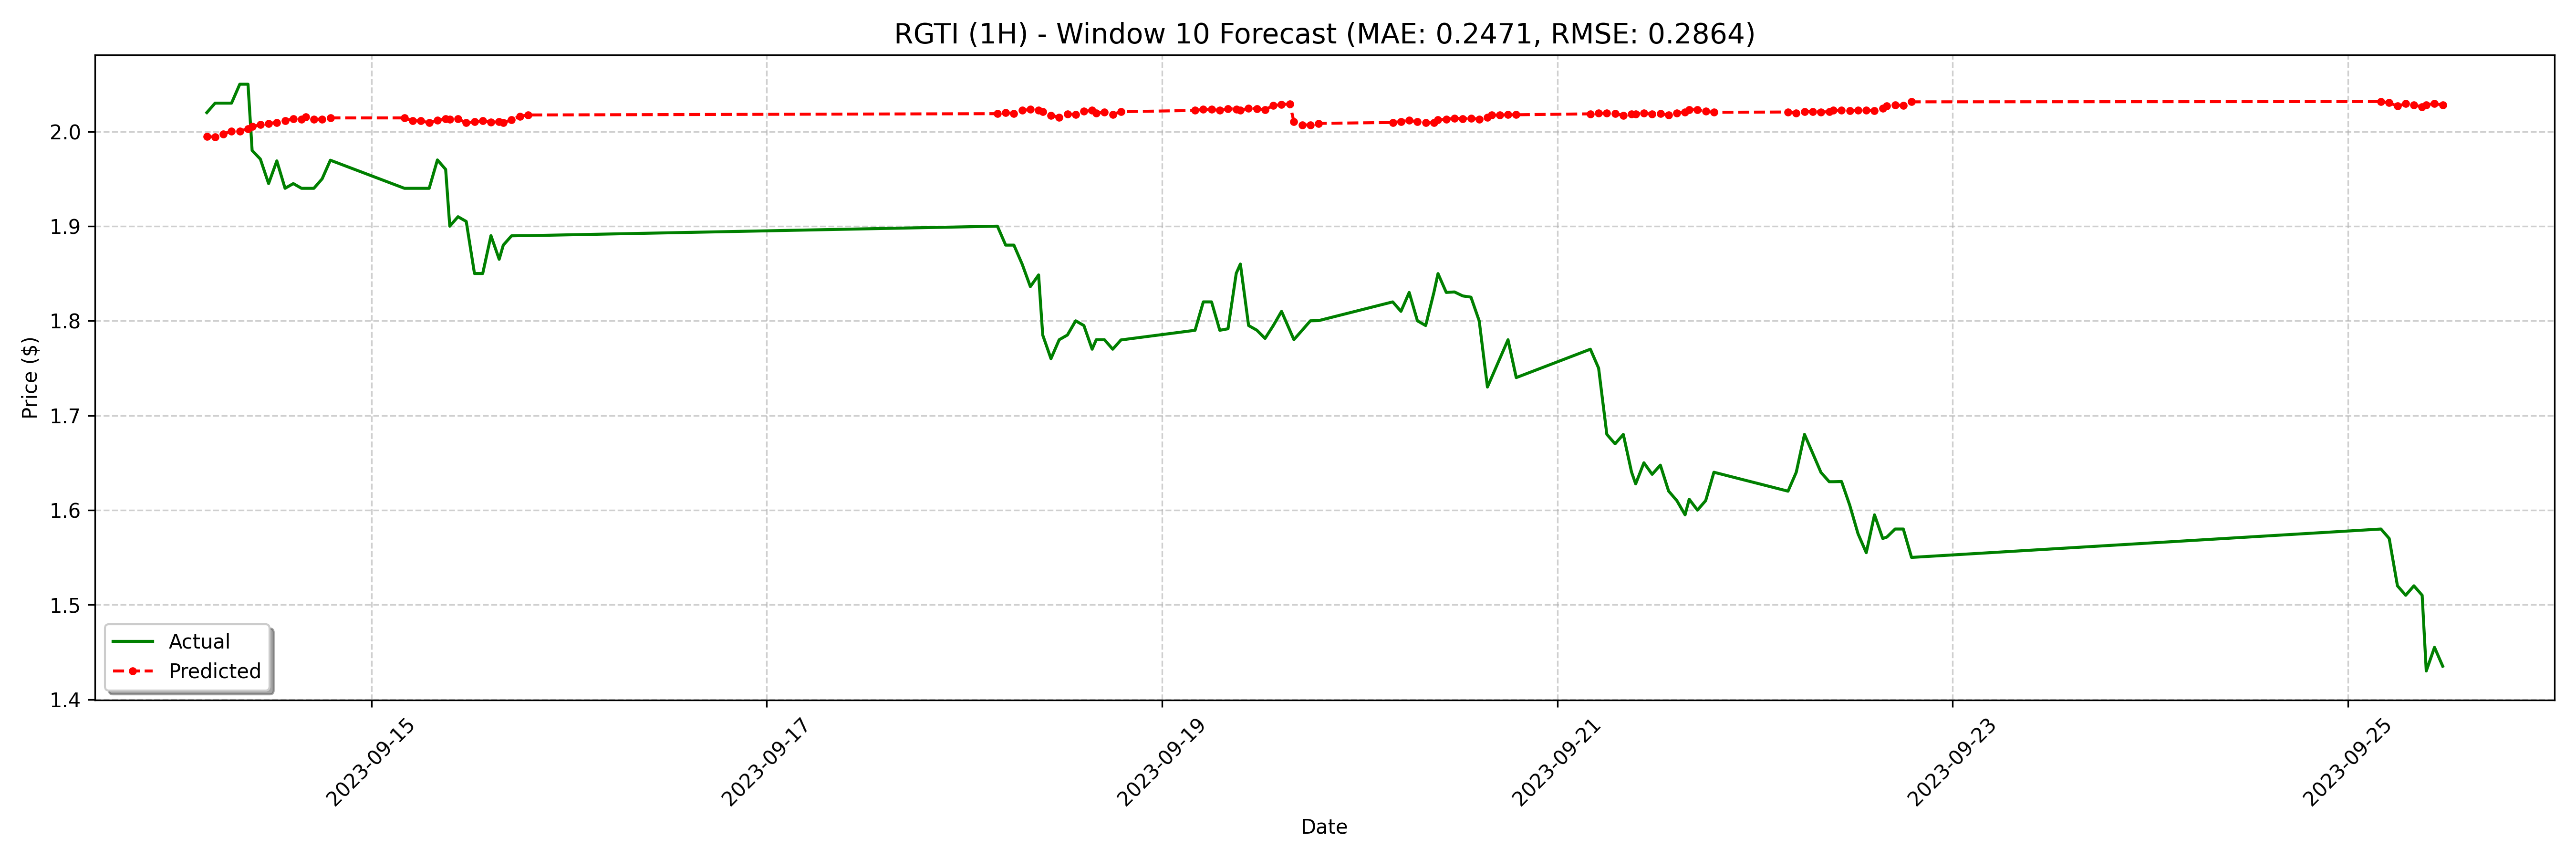

Values plotted in this chart, from the file beside it:
date, actual, forecast
2023-09-14 04:00:00-04:00, 2.02, 1.995
2023-09-14 05:00:00-04:00, 2.03, 1.994
2023-09-14 06:00:00-04:00, 2.03, 1.998
2023-09-14 07:00:00-04:00, 2.03, 2
2023-09-14 08:00:00-04:00, 2.05, 2
2023-09-14 09:00:00-04:00, 2.05, 2.003
2023-09-14 09:30:00-04:00, 1.98, 2.005
2023-09-14 10:30:00-04:00, 1.971, 2.007
2023-09-14 11:30:00-04:00, 1.945, 2.009
2023-09-14 12:30:00-04:00, 1.969, 2.01
2023-09-14 13:30:00-04:00, 1.94, 2.012
2023-09-14 14:30:00-04:00, 1.945, 2.013
2023-09-14 15:30:00-04:00, 1.94, 2.013
2023-09-14 16:00:00-04:00, 1.94, 2.015
2023-09-14 17:00:00-04:00, 1.94, 2.013
2023-09-14 18:00:00-04:00, 1.95, 2.013
2023-09-14 19:00:00-04:00, 1.97, 2.014
2023-09-15 04:00:00-04:00, 1.94, 2.014
2023-09-15 05:00:00-04:00, 1.94, 2.011
2023-09-15 06:00:00-04:00, 1.94, 2.011
2023-09-15 07:00:00-04:00, 1.94, 2.009
2023-09-15 08:00:00-04:00, 1.97, 2.012
2023-09-15 09:00:00-04:00, 1.96, 2.013
2023-09-15 09:30:00-04:00, 1.9, 2.013
2023-09-15 10:30:00-04:00, 1.91, 2.013
2023-09-15 11:30:00-04:00, 1.905, 2.009
2023-09-15 12:30:00-04:00, 1.85, 2.01
2023-09-15 13:30:00-04:00, 1.85, 2.011
2023-09-15 14:30:00-04:00, 1.89, 2.01
2023-09-15 15:30:00-04:00, 1.865, 2.01
2023-09-15 16:00:00-04:00, 1.88, 2.01
2023-09-15 17:00:00-04:00, 1.89, 2.012
2023-09-15 18:00:00-04:00, 1.89, 2.016
2023-09-15 19:00:00-04:00, 1.89, 2.017
2023-09-18 04:00:00-04:00, 1.9, 2.019
2023-09-18 05:00:00-04:00, 1.88, 2.02
2023-09-18 06:00:00-04:00, 1.88, 2.019
2023-09-18 07:00:00-04:00, 1.86, 2.022
2023-09-18 08:00:00-04:00, 1.836, 2.023
2023-09-18 09:00:00-04:00, 1.849, 2.023
2023-09-18 09:30:00-04:00, 1.785, 2.021
2023-09-18 10:30:00-04:00, 1.76, 2.017
2023-09-18 11:30:00-04:00, 1.78, 2.015
2023-09-18 12:30:00-04:00, 1.785, 2.019
2023-09-18 13:30:00-04:00, 1.8, 2.018
2023-09-18 14:30:00-04:00, 1.795, 2.021
2023-09-18 15:30:00-04:00, 1.77, 2.022
2023-09-18 16:00:00-04:00, 1.78, 2.02
2023-09-18 17:00:00-04:00, 1.78, 2.02
2023-09-18 18:00:00-04:00, 1.77, 2.018
2023-09-18 19:00:00-04:00, 1.78, 2.021
2023-09-19 04:00:00-04:00, 1.79, 2.022
2023-09-19 05:00:00-04:00, 1.82, 2.023
2023-09-19 06:00:00-04:00, 1.82, 2.023
2023-09-19 07:00:00-04:00, 1.79, 2.022
2023-09-19 08:00:00-04:00, 1.792, 2.024
2023-09-19 09:00:00-04:00, 1.85, 2.024
2023-09-19 09:30:00-04:00, 1.86, 2.022
2023-09-19 10:30:00-04:00, 1.795, 2.025
2023-09-19 11:30:00-04:00, 1.79, 2.024
... 68 more rows
